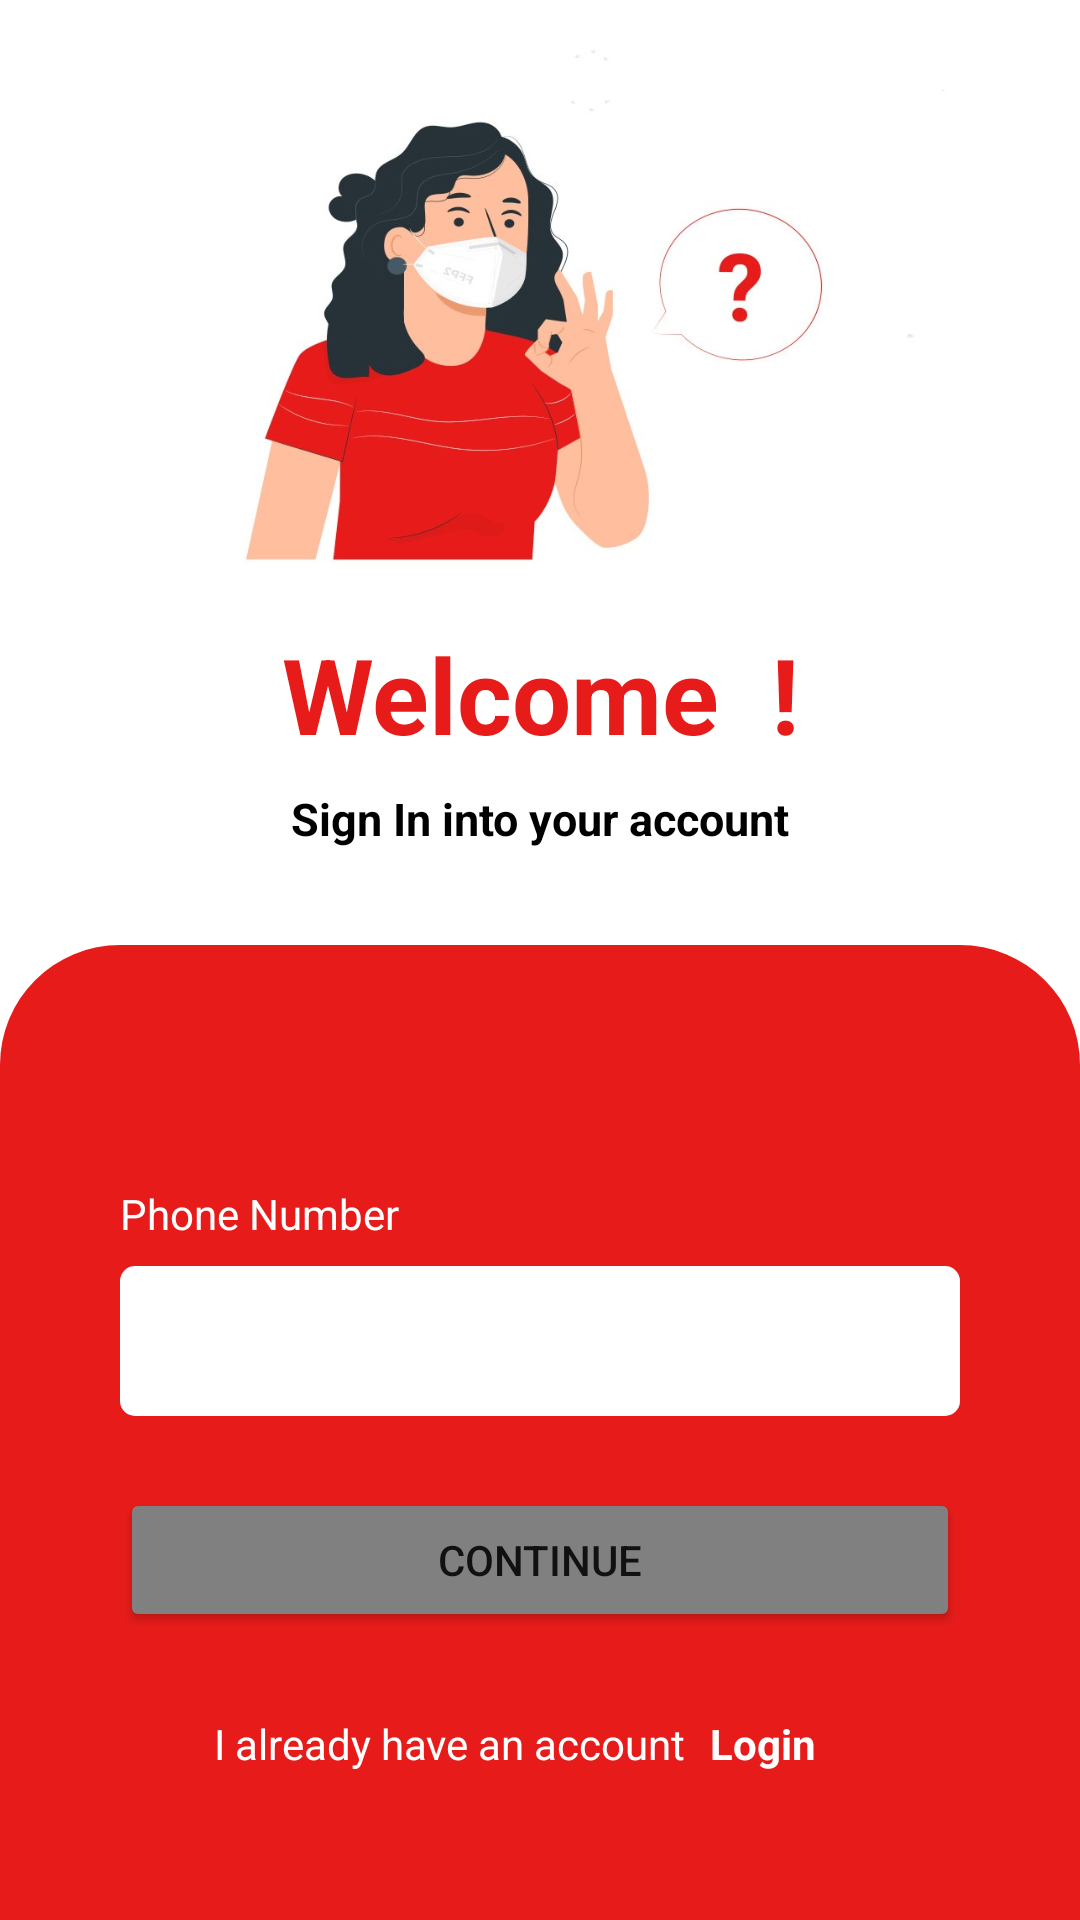

This screen was rendered from an Android layout file. Write that file and the resources it references.
<!-- AndroidManifest.xml: application theme Theme.BloodDoner -->
<!-- res/layout/fragment_signup.xml -->
<?xml version="1.0" encoding="utf-8"?>
<ScrollView xmlns:android="http://schemas.android.com/apk/res/android"
    xmlns:app="http://schemas.android.com/apk/res-auto"
    xmlns:tools="http://schemas.android.com/tools"
    android:layout_width="match_parent"
    android:layout_height="match_parent"
    android:background="@color/white"
    android:fillViewport="true"
    tools:context=".auth.fragments.LoginFragment">

    <LinearLayout
        android:layout_width="match_parent"
        android:layout_height="wrap_content"
        android:orientation="vertical">

        <ImageView
            android:id="@+id/imageView2"
            android:layout_width="wrap_content"
            android:layout_height="200dp"
            android:src="@drawable/register_img" />

        <TextView
            android:id="@+id/textView3"
            android:layout_width="match_parent"
            android:layout_height="wrap_content"
            android:layout_marginTop="8dp"
            android:gravity="center"
            android:text="Welcome  !"
            android:textColor="@color/red"
            android:textSize="35dp"
            android:textStyle="bold"
            app:layout_constraintEnd_toEndOf="parent"
            app:layout_constraintStart_toStartOf="parent"
            app:layout_constraintTop_toBottomOf="@+id/imageView2" />

        <TextView
            android:id="@+id/textView4"
            android:layout_width="match_parent"
            android:layout_height="wrap_content"
            android:layout_marginTop="8dp"
            android:gravity="center"
            android:text="Sign In into your account"
            android:textColor="@color/black"
            android:textSize="15dp"
            android:textStyle="bold"
            app:layout_constraintEnd_toEndOf="parent"
            app:layout_constraintStart_toStartOf="parent"
            app:layout_constraintTop_toBottomOf="@+id/textView3" />

        <androidx.constraintlayout.widget.ConstraintLayout
            android:layout_width="match_parent"
            android:layout_height="match_parent"
            android:layout_marginTop="32dp"
            android:background="@drawable/login_background"
            app:layout_constraintBottom_toBottomOf="parent"
            app:layout_constraintEnd_toEndOf="parent"
            app:layout_constraintStart_toStartOf="parent"
            app:layout_constraintTop_toBottomOf="@+id/textView4">

            <TextView
                android:id="@+id/textView5"
                android:layout_width="wrap_content"
                android:layout_height="wrap_content"
                android:layout_marginStart="40dp"
                android:layout_marginLeft="40dp"
                android:layout_marginTop="80dp"
                android:text="Phone Number"
                android:textColor="@color/white"
                app:layout_constraintStart_toStartOf="parent"
                app:layout_constraintTop_toTopOf="parent" />

            <LinearLayout
                android:id="@+id/linearLayout"
                android:layout_width="match_parent"
                android:layout_height="wrap_content"
                android:layout_marginStart="40dp"
                android:layout_marginTop="8dp"
                android:layout_marginEnd="40dp"
                android:background="@drawable/bt_submit"
                android:backgroundTint="@color/white"
                android:gravity="center"
                android:orientation="horizontal"
                app:layout_constraintEnd_toEndOf="parent"
                app:layout_constraintStart_toStartOf="parent"
                app:layout_constraintTop_toBottomOf="@+id/textView5">

                <EditText
                    android:id="@+id/phone"
                    android:layout_width="match_parent"
                    android:layout_height="30dp"
                    android:layout_marginLeft="10dp"
                    android:layout_marginTop="10dp"
                    android:layout_marginBottom="10dp"
                    android:layout_weight="1"
                    android:background="@null"
                    android:inputType="number"
                    android:maxLength="10" />

            </LinearLayout>

            <Button
                android:id="@+id/btn_signup"
                android:layout_width="0dp"
                android:layout_height="wrap_content"
                android:layout_marginStart="40dp"
                android:layout_marginLeft="40dp"
                android:layout_marginTop="24dp"
                android:layout_marginEnd="40dp"
                android:layout_marginRight="40dp"
                android:backgroundTint="@color/gray"
                android:padding="12dp"
                android:text="@string/text_continue"
                app:layout_constraintEnd_toEndOf="parent"
                app:layout_constraintStart_toStartOf="parent"
                app:layout_constraintTop_toBottomOf="@+id/linearLayout" />

            <TextView
                android:id="@+id/textView7"
                android:layout_width="wrap_content"
                android:layout_height="wrap_content"
                android:layout_marginTop="10dp"
                android:layout_marginEnd="60dp"
                android:layout_marginBottom="32dp"
                android:text="@string/i_already_have_account"
                android:textColor="@color/white"
                app:layout_constraintBottom_toBottomOf="parent"
                app:layout_constraintEnd_toEndOf="parent"
                app:layout_constraintStart_toStartOf="parent"
                app:layout_constraintTop_toBottomOf="@+id/btn_signup" />

            <TextView
                android:id="@+id/tv_register"
                android:layout_width="wrap_content"
                android:layout_height="wrap_content"
                android:layout_marginStart="8dp"
                android:layout_marginLeft="8dp"
                android:text="@string/login"
                android:textColor="@color/white"
                android:textStyle="bold"
                app:layout_constraintStart_toEndOf="@+id/textView7"
                app:layout_constraintTop_toTopOf="@+id/textView7" />


        </androidx.constraintlayout.widget.ConstraintLayout>

    </LinearLayout>

</ScrollView>
<!-- resources referenced by this layout -->
<resources>
  <color name="black">#FF000000</color>
  <color name="gray">#808080</color>
  <color name="red">#e71c1a</color>
  <color name="white">#FFFFFFFF</color>
  <!-- drawable bt_submit (drawable) -->
  <?xml version="1.0" encoding="utf-8"?>
  <shape xmlns:android="http://schemas.android.com/apk/res/android"
      android:shape="rectangle"
      >
      <corners android:radius="5dp" />
  </shape>
  <!-- drawable login_background (drawable) -->
  <?xml version="1.0" encoding="utf-8"?>
  <shape xmlns:android="http://schemas.android.com/apk/res/android"
      android:shape="rectangle">
      <solid android:color="@color/red"/>
      <corners android:topLeftRadius="40dp" android:topRightRadius="40dp"/>
  </shape>
  <!-- drawable register_img: jpg bitmap (drawable-v24, 68695 bytes) -->
  <string name="i_already_have_account">I already have an account</string>
  <string name="login">Login</string>
  <string name="text_continue">Continue</string>
  <style name="Theme.BloodDoner" parent="Theme.MaterialComponents.DayNight.NoActionBar">
          
          <item name="otpViewStyle">@style/OtpWidget.OtpView</item>
          <item name="colorPrimary">@color/red</item>
          <item name="colorPrimaryVariant">@color/red</item>
          <item name="colorOnPrimary">@color/white</item>
          
          <item name="colorSecondary">@color/red</item>
          <item name="colorSecondaryVariant">@color/red</item>
          <item name="colorOnSecondary">@color/black</item>
          
          <item name="android:statusBarColor" tools:targetApi="l">?attr/colorPrimaryVariant</item>
          
      </style>
</resources>
